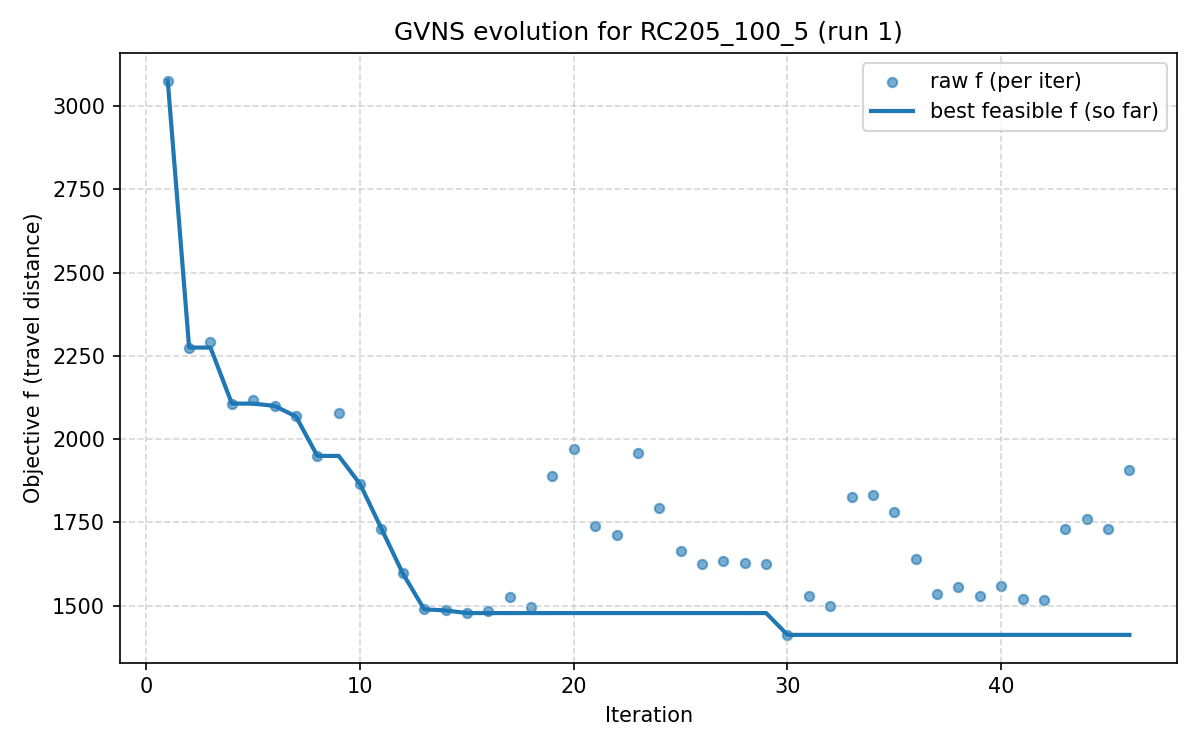

Source data for this figure (header and first rows):
iter, F, f, PenT, PenH, PenS, elapsed
1, 3076, 3076, 0.0, 0.0, 0, 0.0
2, 2275, 2275, 0.0, 0.0, 0, 318.9
3, 2290, 2290, 0.0, 0.0, 0, 640
4, 2107, 2107, 0.0, 0.0, 0, 974.9
5, 2119, 2119, 0.0, 0.0, 0, 1296
6, 2100, 2100, 0.0, 0.0, 0, 1617
7, 2068, 2068, 0.0, 0.0, 0, 1941
8, 1949, 1949, 0.0, 0.0, 0, 2266
9, 2078, 2078, 0.0, 0.0, 0, 2584
10, 1865, 1865, 0.0, 0.0, 0, 2907
11, 1731, 1731, 0.0, 0.0, 0, 3229
12, 1596, 1596, 0.0, 0.0, 0, 3550
13, 1489, 1489, 0.0, 0.0, 0, 3870
14, 1485, 1485, 0.0, 0.0, 0, 4061
15, 1477, 1477, 0.0, 0.0, 0, 4112
16, 1484, 1484, 0.0, 0.0, 0, 4244
17, 1526, 1526, 0.0, 0.0, 0, 4379
18, 1495, 1495, 0.0, 0.0, 0, 4699
19, 1890, 1890, 0.0, 0.0, 0, 4924
20, 1969, 1969, 0.0, 0.0, 0, 5246
21, 1739, 1739, 0.0, 0.0, 0, 5565
22, 1713, 1713, 0.0, 0.0, 0, 5888
23, 1958, 1958, 0.0, 0.0, 0, 6211
24, 1794, 1794, 0.0, 0.0, 0, 6532
25, 1664, 1664, 0.0, 0.0, 0, 6853
26, 1625, 1625, 0.0, 0.0, 0, 7172
27, 1634, 1634, 0.0, 0.0, 0, 7318
28, 1629, 1629, 0.0, 0.0, 0, 7461
29, 1623, 1623, 0.0, 0.0, 0, 7618
30, 1412, 1412, 0.0, 0.0, 0, 7701
31, 1528, 1528, 0.0, 0.0, 0, 8020
32, 1500, 1500, 0.0, 0.0, 0, 8339
33, 1825, 1825, 0.0, 0.0, 0, 8641
34, 1831, 1831, 0.0, 0.0, 0, 8960
35, 1781, 1781, 0.0, 0.0, 0, 9281
36, 1640, 1640, 0.0, 0.0, 0, 9600
37, 1533, 1533, 0.0, 0.0, 0, 9918
38, 1556, 1556, 0.0, 0.0, 0, 10237
39, 1529, 1529, 0.0, 0.0, 0, 10557
40, 1560, 1560, 0.0, 0.0, 0, 10876
41, 1520, 1520, 0.0, 0.0, 0, 11195
42, 1516, 1516, 0.0, 0.0, 0, 11500
43, 1730, 1730, 0.0, 0.0, 0, 11751
44, 1759, 1759, 0.0, 0.0, 0, 12073
45, 1729, 1729, 0.0, 0.0, 0, 12391
46, 1908, 1908, 0.0, 0.0, 0, 12711
